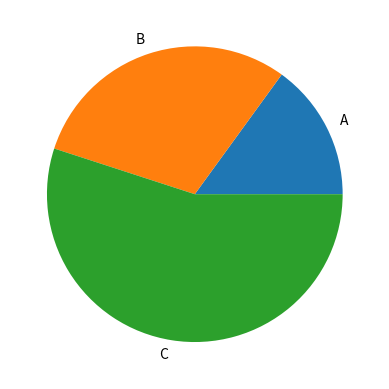

Here is the Python script that generated this plot:
import matplotlib.pyplot as plt

labels = ["A" ,"B" , " C"]
sizes = [15,30,55]

plt.pie(sizes , labels=labels)

plt.show()


#plt.fill_between(x,y,color="skyblue" , alpha=0.4) to plot area